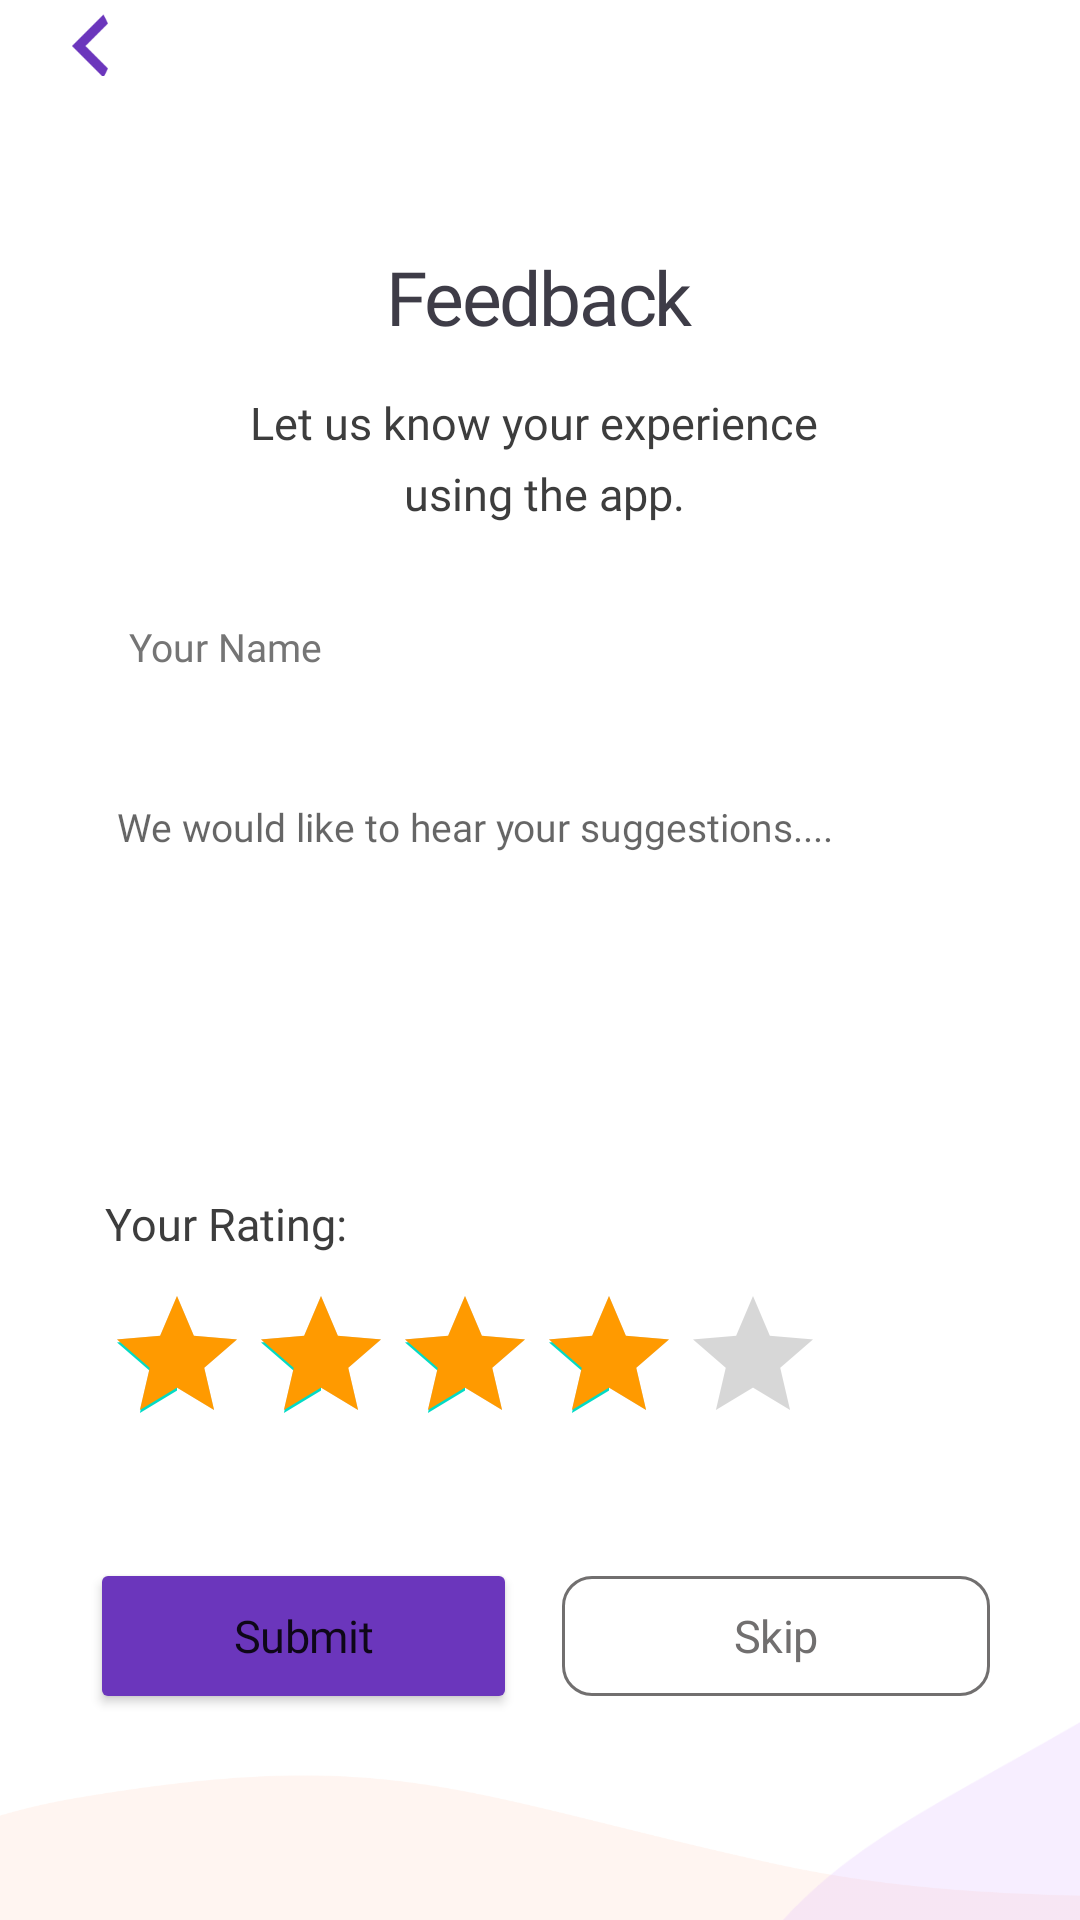

Reconstruct the res/layout file that produces this screen, plus the resources it refers to.
<!-- AndroidManifest.xml: application theme Theme.Design -->
<!-- res/layout/fragment_feed_back.xml -->
<?xml version="1.0" encoding="utf-8"?>
<FrameLayout xmlns:android="http://schemas.android.com/apk/res/android"
    xmlns:tools="http://schemas.android.com/tools"
    android:id="@+id/frameLayout_feedBack"
    android:layout_width="match_parent"
    android:layout_height="match_parent"
    xmlns:app="http://schemas.android.com/apk/res-auto"
    tools:context=".fragments.FeedBackFragment">

    <LinearLayout
        android:layout_width="match_parent"
        android:layout_height="match_parent"
        android:orientation="vertical">

        <ImageButton
            android:id="@+id/back_feedBack_button"
            android:layout_width="12dp"
            android:layout_height="21dp"
            android:layout_marginStart="24dp"
            android:layout_marginTop="4.31dp"
            android:background="@drawable/back_image"
            android:contentDescription="@string/todo1"
            tools:ignore="SpeakableTextPresentCheck,TouchTargetSizeCheck,DuplicateSpeakableTextCheck" />

        <TextView
            android:layout_width="wrap_content"
            android:layout_height="wrap_content"
            android:layout_gravity="center"
            android:layout_marginTop="56.5dp"
            android:fontFamily="@font/spartan_semi_bold"
            android:letterSpacing="-0.03"
            android:text="@string/feedback1"
            android:textColor="#3E3C47"
            android:textSize="25sp" />

        <TextView
            android:layout_width="wrap_content"
            android:layout_height="wrap_content"
            android:layout_marginHorizontal="67dp"
            android:fontFamily="@font/spartan_regular"
            android:layout_marginTop="15dp"
            android:gravity="center_horizontal"
            android:lineSpacingExtra="6sp"
            android:layout_gravity="center"
            android:text="@string/let_us_know_your_experience_using_the_app"
            android:textColor="#3D3D3D"
            android:textSize="15sp" />

        <EditText
            android:id="@+id/userName_textView"
            android:layout_width="match_parent"
            android:layout_height="44dp"
            android:layout_marginHorizontal="30dp"
            android:fontFamily="@font/spartan_regular"
            android:layout_marginTop="19dp"
            android:autofillHints="no"
            android:background="@drawable/rectangle1"
            android:elevation="5dp"
            android:hint="@string/your_name"
            android:inputType="text"
            android:maxLines="1"
            android:paddingStart="13dp"
            android:textColorHint="#757575"
            android:textSize="13sp"
            tools:ignore="RtlSymmetry,TouchTargetSizeCheck" />

        <EditText
            android:layout_width="match_parent"
            android:layout_height="120dp"
            android:layout_marginHorizontal="30dp"
            android:layout_marginTop="20dp"
            android:background="@drawable/rectangle1"
            android:elevation="5dp"
            android:fontFamily="@font/spartan_regular"
            android:gravity="top"
            android:padding="9dp"
            android:hint="@string/we_would_like_to_hear_your_suggestions"
            android:textColor="#757575"
            android:textSize="13sp"
            android:inputType="textMultiLine"
            android:importantForAutofill="no" />

        <TextView
            android:layout_width="wrap_content"
            android:layout_height="wrap_content"
            android:layout_marginStart="35dp"
            android:layout_marginTop="20dp"
            android:textSize="15sp"
            android:fontFamily="@font/spartan_medium"
            android:textColor="#3D3D3D"
            android:text="@string/your_rating"/>

        <RatingBar
            android:id="@+id/ratingBar"
            android:layout_width="wrap_content"
            android:layout_height="wrap_content"
            android:layout_marginStart="35dp"
            android:layout_marginTop="10dp"
            android:numStars="5"
            android:progressTint="#FF9A00"
            android:rating="4"
            android:stepSize="0.5"
            tools:ignore="SpeakableTextPresentCheck" />

        <LinearLayout
            android:layout_width="match_parent"
            android:layout_height="wrap_content"
            android:layout_gravity="center"
            android:layout_marginTop="34.4dp"
            android:layout_marginHorizontal="30dp"
            android:orientation="horizontal">

            <Button
                android:id="@+id/submit_feedback_button"
                android:layout_width="0dp"
                android:layout_weight="0.5"
                android:layout_height="52dp"
                android:fontFamily="@font/spartan_semi_bold"
                android:letterSpacing="-0.01"
                android:text="@string/submit"
                app:cornerRadius="10dp"
                android:textSize="15sp"
                android:backgroundTint="#6B36BC"
                android:textAllCaps="false" />

            <Space
                android:layout_width="15dp"
                android:layout_height="match_parent"/>

            <com.google.android.material.button.MaterialButton
                android:id="@+id/skip_feedback_button"
                android:layout_width="0dp"
                android:layout_weight="0.5"
                android:layout_height="52dp"
                android:text="@string/skip"
                android:textColor="#716F6F"
                android:fontFamily="@font/spartan_semi_bold"
                android:letterSpacing="-0.01"
                android:textSize="15sp"
                app:cornerRadius="10dp"
                app:backgroundTint="@android:color/transparent"
                android:textAllCaps="false"
                app:strokeColor="#716F6F"
                style="?attr/materialButtonOutlinedStyle" />

        </LinearLayout>

        <androidx.constraintlayout.widget.ConstraintLayout
            android:layout_marginTop="-10dp"
            android:layout_width="match_parent"
            android:layout_height="match_parent">

            <ImageView
                android:layout_width="match_parent"
                android:layout_height="200dp"
                android:layout_marginTop="30dp"
                android:background="@drawable/semi_transparent_image_yellow"
                app:layout_constraintEnd_toEndOf="parent"
                app:layout_constraintStart_toStartOf="parent"
                app:layout_constraintTop_toTopOf="parent" />

            <ImageView
                android:layout_width="250dp"
                android:layout_height="340dp"
                android:layout_marginStart="300dp"
                android:background="@drawable/semi_tranperant_image_pink"
                app:layout_constraintBottom_toBottomOf="parent"
                app:layout_constraintEnd_toEndOf="parent"
                app:layout_constraintStart_toStartOf="parent"
                app:layout_constraintTop_toTopOf="parent"
                tools:ignore="MissingConstraints" />

        </androidx.constraintlayout.widget.ConstraintLayout>

    </LinearLayout>

</FrameLayout>
<!-- resources referenced by this layout -->
<resources>
  <!-- drawable back_image: png bitmap (drawable, 722 bytes) -->
  <!-- drawable semi_tranperant_image_pink: png bitmap (drawable, 11052 bytes) -->
  <!-- drawable semi_transparent_image_yellow: png bitmap (drawable, 9351 bytes) -->
  <string name="feedback1">Feedback</string>
  <string name="let_us_know_your_experience_using_the_app">Let us know your experience \n using the app.</string>
  <string name="skip">Skip</string>
  <string name="submit">Submit</string>
  <string name="todo1">TODO</string>
  <string name="we_would_like_to_hear_your_suggestions">We would like to hear your suggestions....</string>
  <string name="your_name">Your Name</string>
  <string name="your_rating">Your Rating:</string>
  <style name="Theme.Design" parent="Theme.MaterialComponents.DayNight.NoActionBar">
          
          <item name="colorPrimary">@color/purple_500</item>
          <item name="colorPrimaryVariant">@color/purple_700</item>
          <item name="colorOnPrimary">@color/white</item>
          
          <item name="colorSecondary">@color/teal_200</item>
          <item name="colorSecondaryVariant">@color/teal_700</item>
          <item name="colorOnSecondary">@color/black</item>
          
          <item name="android:statusBarColor" tools:targetApi="l">@color/pink</item>
          
          <item name="android:windowTranslucentStatus">false</item>
  
      </style>
  <color name="purple_500">#FF6200EE</color>
  <color name="purple_700">#FF3700B3</color>
  <color name="white">#FFFFFFFF</color>
  <color name="teal_200">#FF03DAC5</color>
  <color name="teal_700">#FF018786</color>
  <color name="black">#FF000000</color>
  <color name="pink">#6b36bc</color>
</resources>
